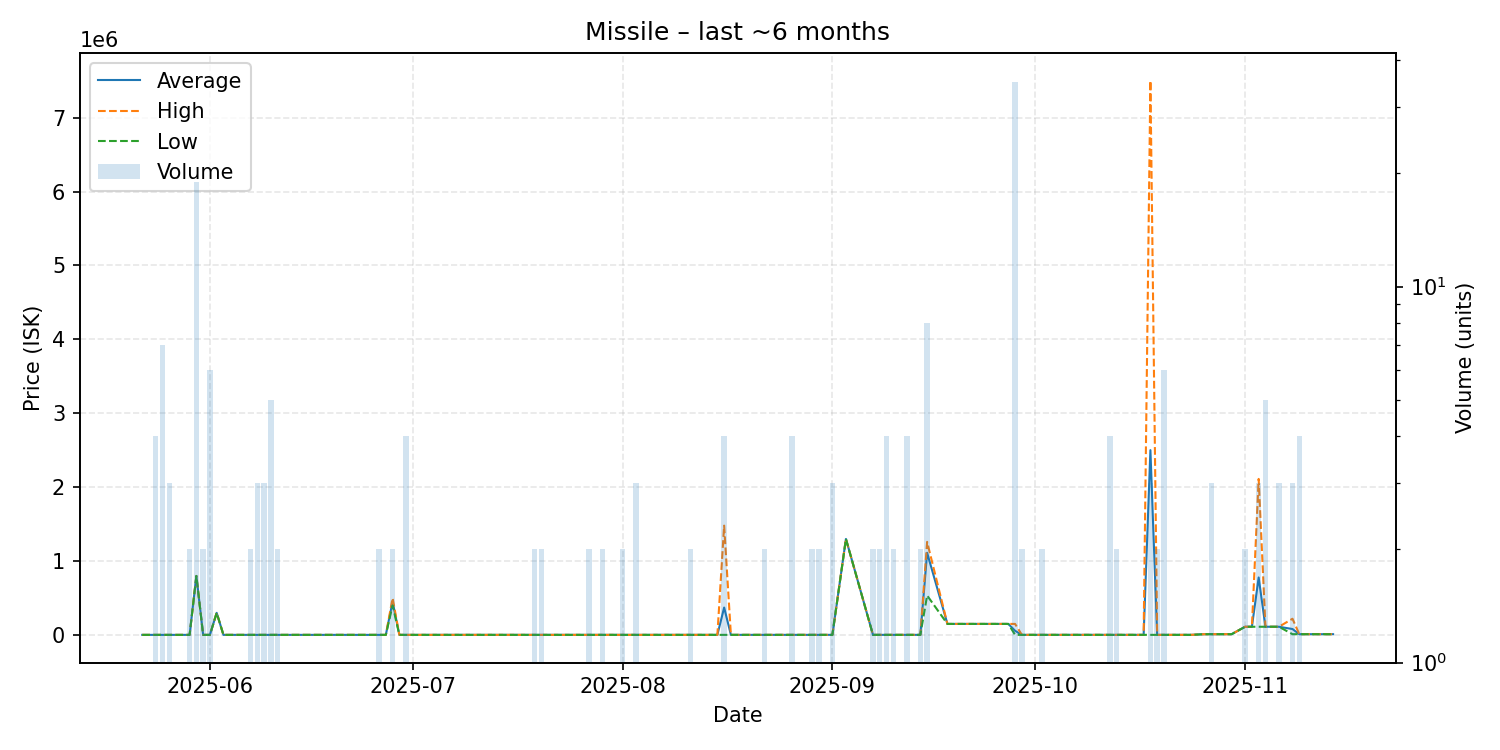

Values plotted in this chart, from the file beside it:
date, average, highest, lowest, order_count, volume
2025-05-22, 1810, 1810, 1810, 1, 1
2025-05-24, 1810, 1810, 1810, 2, 4
2025-05-25, 1810, 1810, 1810, 3, 7
2025-05-26, 1810, 1810, 1810, 3, 3
2025-05-29, 1810, 1810, 1810, 2, 2
2025-05-30, 798800, 798800, 798800, 1, 19
2025-05-31, 1810, 1810, 1810, 2, 2
2025-06-01, 1810, 1810, 1810, 5, 6
2025-06-02, 300000, 300000, 300000, 1, 1
2025-06-03, 1811, 1811, 1811, 1, 1
2025-06-04, 1811, 1811, 1811, 1, 1
2025-06-07, 1811, 1811, 1811, 2, 2
2025-06-08, 1811, 1811, 1811, 2, 3
2025-06-09, 1811, 1811, 1810, 3, 3
2025-06-10, 1812, 1812, 1812, 3, 5
2025-06-11, 1812, 1812, 1812, 2, 2
2025-06-15, 1813, 1813, 1813, 1, 1
2025-06-17, 1813, 1813, 1813, 1, 1
2025-06-18, 1813, 1813, 1813, 1, 1
2025-06-19, 1813, 1813, 1813, 1, 1
2025-06-20, 1814, 1814, 1814, 1, 1
2025-06-21, 1815, 1815, 1815, 1, 1
2025-06-24, 1817, 1817, 1817, 1, 1
2025-06-25, 1816, 1816, 1816, 1, 1
2025-06-26, 1817, 1817, 1817, 2, 2
2025-06-27, 1817, 1817, 1817, 1, 1
2025-06-28, 450000, 500000, 400000, 2, 2
2025-06-29, 1919, 1919, 1919, 1, 1
2025-06-30, 1919, 1919, 1919, 2, 4
2025-07-03, 1919, 1919, 1919, 1, 1
2025-07-09, 1998, 1998, 1998, 1, 1
2025-07-11, 1919, 1919, 1919, 1, 1
2025-07-13, 1998, 1998, 1998, 1, 1
2025-07-15, 1998, 1998, 1998, 1, 1
2025-07-18, 1999, 1999, 1999, 1, 1
2025-07-19, 1999, 1999, 1999, 1, 2
2025-07-20, 2007, 2007, 2007, 2, 2
2025-07-25, 2008, 2008, 2008, 1, 1
2025-07-27, 2007, 2007, 2007, 2, 2
2025-07-29, 2007, 2007, 2007, 2, 2
2025-07-31, 2007, 2007, 2007, 1, 1
2025-08-01, 2008, 2008, 2007, 2, 2
2025-08-03, 2008, 2008, 2008, 1, 3
2025-08-04, 2008, 2008, 2008, 1, 1
2025-08-09, 2008, 2008, 2008, 1, 1
2025-08-11, 2008, 2008, 2008, 1, 2
2025-08-15, 2008, 2008, 2008, 1, 1
2025-08-16, 371506, 1480000, 2008, 3, 4
2025-08-17, 2008, 2008, 2008, 1, 1
2025-08-18, 2008, 2008, 2008, 1, 1
2025-08-22, 2008, 2008, 2008, 2, 2
2025-08-23, 2008, 2008, 2008, 1, 1
2025-08-25, 2008, 2008, 2008, 1, 1
2025-08-26, 2008, 2008, 2008, 1, 4
2025-08-29, 2009, 2009, 2009, 1, 2
2025-08-30, 2054, 2098, 2009, 2, 2
2025-09-01, 2099, 2099, 2098, 3, 3
2025-09-03, 1300000, 1300000, 1300000, 1, 1
2025-09-07, 2098, 2099, 2098, 2, 2
2025-09-08, 2099, 2099, 2099, 2, 2
... 37 more rows
